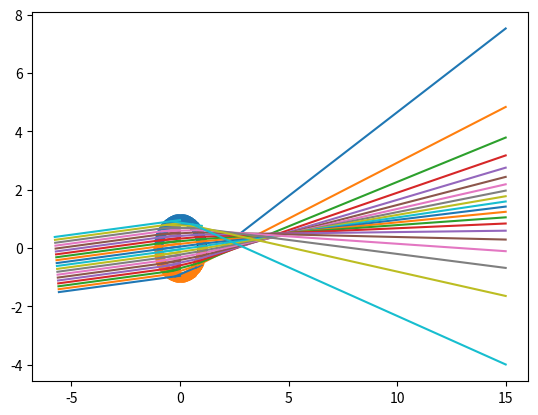

Generate this figure with matplotlib:
import numpy as np
import matplotlib.pyplot as plt

print("hi")


def roots(coefficients):  # TODO: VECTORIZE
    roots = np.zeros([2, np.shape(coefficients)[1]])
    for n in range(np.shape(coefficients)[1]):
        roots[:, n] = np.roots(coefficients[:, n])
    return roots


def arrdot(a, b, size):
    p0 = np.reshape(a, [2 * size])[:size]
    p1 = np.reshape(a, [2 * size])[size:]
    p2 = np.reshape(b, [2 * size])[:size]
    p3 = np.reshape(b, [2 * size])[size:]
    return p0 * p2 + p1 * p3


class source:
    def __init__(self, angle, diameter, raynum, rings):
        source_vec = np.zeros([2, raynum])
        source_vec[0, :] = np.linspace(0, diameter, raynum) * np.cos(angle + np.pi / 2)
        source_vec[1, :] = np.linspace(0, diameter, raynum) * np.sin(angle + np.pi / 2)

        source_vec[1, :] -= 0.5 * diameter * np.cos(angle)  # positioning the source
        source_vec[1, :] -= 3 * diameter * np.sin(angle)
        source_vec[0, :] += 0.5 * diameter * np.sin(angle)
        source_vec[0, :] -= 3 * diameter * np.cos(angle)
        self.source_vec = source_vec
        self.angle = np.full(raynum, angle)
        self.raynum = raynum

        self.collided = np.zeros([raynum], dtype='int')  # has the ray entered a circle yet
        self.entered = np.zeros([raynum], dtype='int')

        self.refrac = 1.1
        self.refrac_arr = np.full((raynum, 2), [1, self.refrac]).T

    def calc_line(self, count):
        self.grad = np.tan(self.angle)
        self.const = - self.grad * self.source_vec[0, :] + self.source_vec[1, :]
        if count == 2:
            count = 15
        #'''  #visualise the rays
        if count > -1:
            for i in range(self.raynum):
                X = np.linspace(self.source_vec[0, i], count, 200)
                plt.plot(X, self.grad[i] * X + self.const[i])
        #'''
        # const is the c in y = mx + c

    def intersect(self, radius):
        a = self.grad ** 2 + 1
        b = 2 * self.grad * self.const
        c = self.const ** 2 - radius ** 2
        coef = np.array([a, b, c])

        discriminant = b ** 2 - 4 * a * c
        intersected = np.array([discriminant > 0], dtype='int')[0]  # does a ray interesect?
        intersections = roots(coef)
        intersections = np.sort(intersections, axis=0)
        intersection = np.diag(intersections[self.collided])  # 1st intersection if hasnt collided yet
        intersection_y = self.grad * intersection + self.const  # y values!
        intersection = np.array([intersection, intersection_y])
        self.source_vec += intersected * (intersection - self.source_vec)

        self.collided = intersected  # TODO: make sure these are x and y coords

    def refract(self):
        n1 = np.diag(self.refrac_arr[self.entered])
        n2 = np.diag(self.refrac_arr[1 - self.entered])  # TODO: FIX THIS (not generalisable for shells > 1)

        is_negative = self.source_vec[0] / abs(self.source_vec[0])
        print(is_negative)
        phi = np.arctan(self.source_vec[1]/self.source_vec[0]) + (np.pi) * ((1 - is_negative) / 2)
        print(np.degrees(phi)-180, "phi")

        theta_1 = phi - self.angle - np.pi * ((1 - is_negative) / 2)
        theta_2 = np.arcsin((n1 * np.sin(theta_1)) / n2)

        theta_o = self.angle + (theta_1 - theta_2) * self.collided
        self.angle = theta_o
        self.entered = self.collided


shell_num = 1
source0 = source(0.1, 1.9, 20, shell_num)

for n in range(shell_num + 1):
    source0.calc_line(n)
    source0.intersect(1)
    source0.refract()
source0.calc_line(2)

plt.scatter(source0.source_vec[0], source0.source_vec[1], c='black')
plt.scatter(np.linspace(-1, 1, 100), np.sqrt(1 - np.linspace(-1, 1, 100) ** 2))
plt.scatter(np.linspace(-1, 1, 100), - np.sqrt(1 - np.linspace(-1, 1, 100) ** 2))
plt.show()
